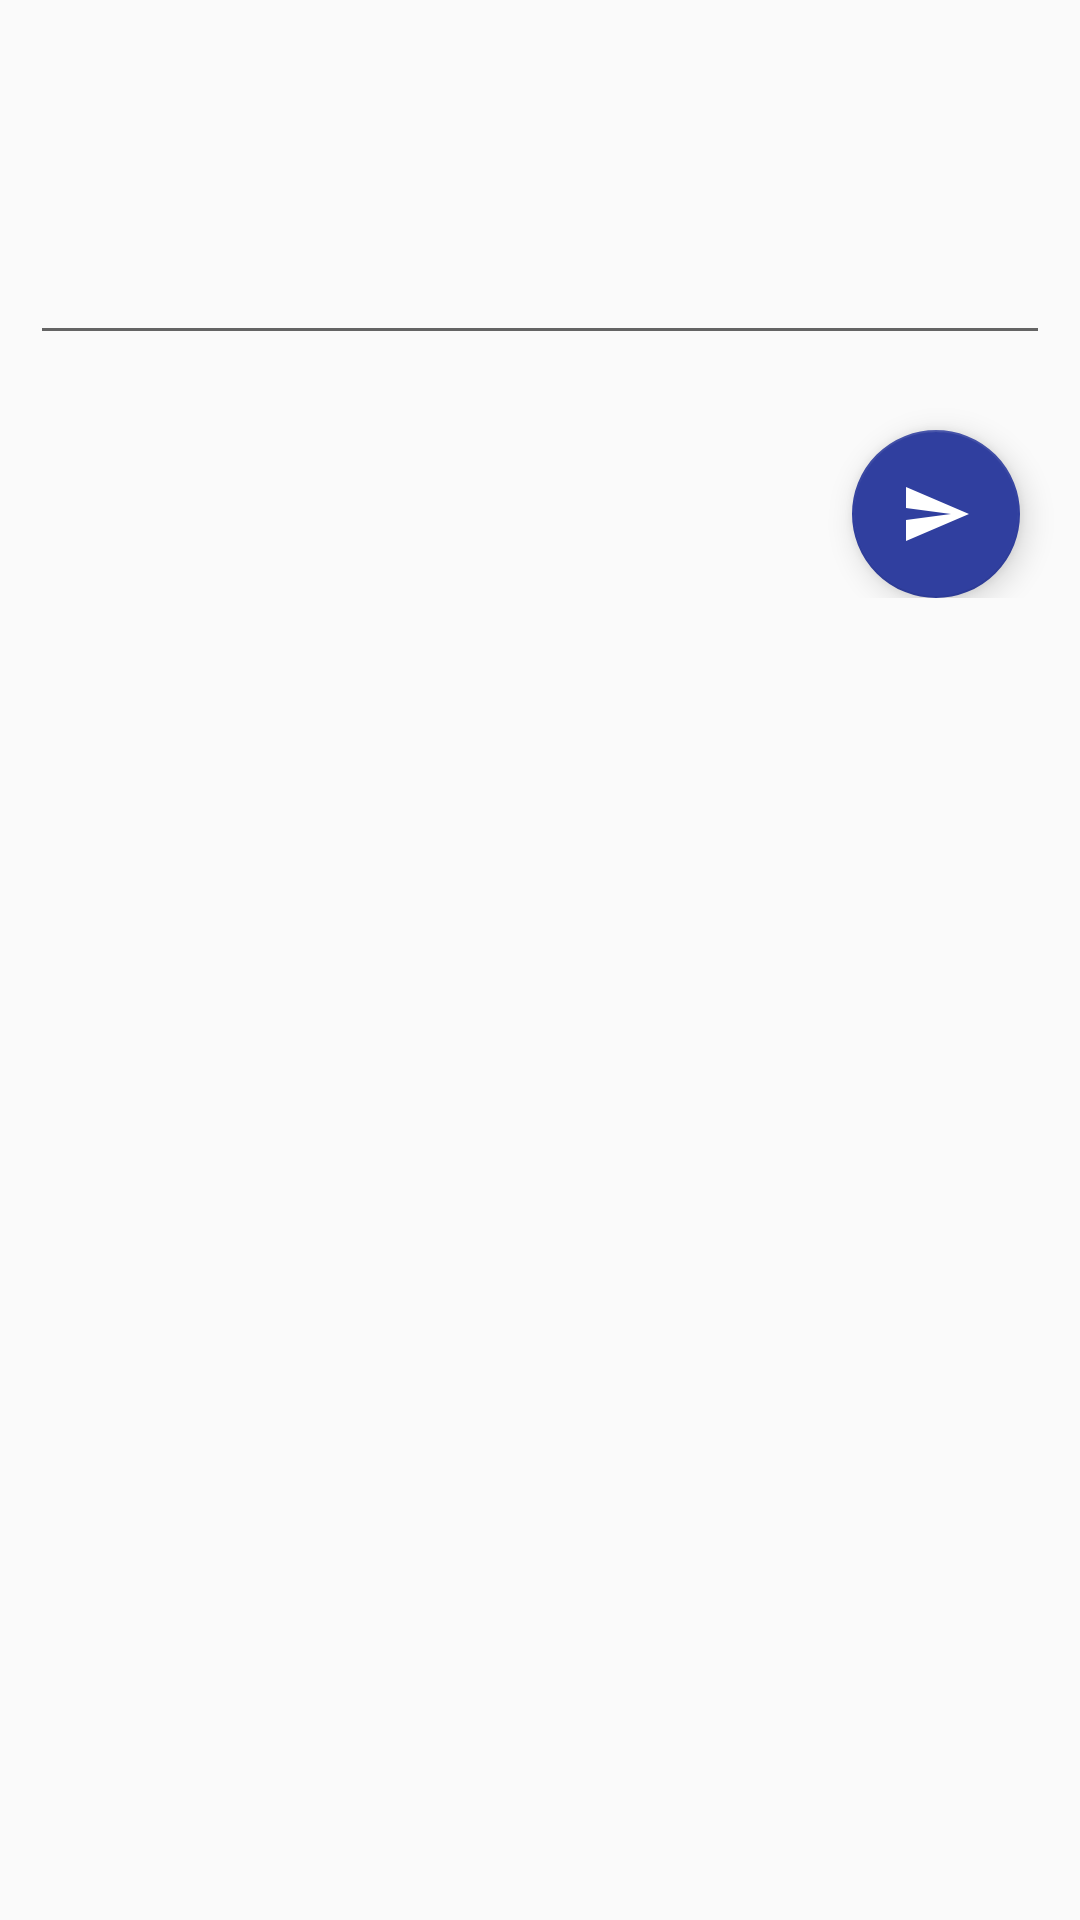

This screen was rendered from an Android layout file. Write that file and the resources it references.
<!-- AndroidManifest.xml: application theme AppTheme -->
<!-- res/layout/activity_student_get_message.xml -->
<?xml version="1.0" encoding="utf-8"?>
<LinearLayout
    xmlns:android="http://schemas.android.com/apk/res/android"
    xmlns:app="http://schemas.android.com/apk/res-auto"
    xmlns:tools="http://schemas.android.com/tools"
    android:layout_width="match_parent"
    android:layout_height="match_parent"
    tools:context=".DispNotification"
    android:orientation="vertical">
    <ScrollView
        android:layout_width="match_parent"
        android:layout_height="wrap_content">
        <LinearLayout
            android:layout_width="match_parent"
            android:layout_height="wrap_content"
            android:orientation="vertical">
            <TextView
                android:layout_width="wrap_content"
                android:layout_height="wrap_content"
                android:layout_marginTop="30dp"
                android:textStyle="normal"
                android:textSize="20sp"
                android:id="@+id/studentGetMessage"
                android:layout_marginRight="10dp"
                android:layout_marginLeft="10dp"/>

            <EditText
                android:layout_width="match_parent"
                android:layout_height="match_parent"
                android:layout_marginLeft="10dp"
                android:layout_marginRight="10dp"
                android:id="@+id/studentSendMessage"
                android:layout_marginTop="20dp"/>
            <android.support.design.widget.FloatingActionButton
                android:layout_width="match_parent"
                android:layout_height="wrap_content"
                android:layout_marginRight="20dp"
                android:layout_gravity="right"
                android:background="@color/colorPrimaryDark"
                android:src="@drawable/ic_send_black_24dp"
                android:textColor="#ffffff"
                android:textStyle="bold"
                android:layout_marginTop="25dp"
                android:id="@+id/studentFloatingButton1"
                />

        </LinearLayout>
    </ScrollView>

</LinearLayout>
<!-- resources referenced by this layout -->
<resources>
  <color name="colorPrimaryDark">#3f51b5</color>
  <!-- drawable ic_send_black_24dp (drawable) -->
  <vector android:height="24dp" android:tint="#FFFFFF"
      android:viewportHeight="24.0" android:viewportWidth="24.0"
      android:width="24dp" xmlns:android="http://schemas.android.com/apk/res/android">
      <path android:fillColor="#fff" android:pathData="M2.01,21L23,12 2.01,3 2,10l15,2 -15,2z"/>
  </vector>
  <style name="AppTheme" parent="Theme.AppCompat.Light.NoActionBar">
          
          <item name="colorPrimary">@color/colorPrimaryDark</item>
          <item name="colorPrimaryDark">@color/colorPrimary</item>
          <item name="colorAccent">@color/colorPrimary</item>
      </style>
  <color name="colorPrimary">#303F9F</color>
</resources>
